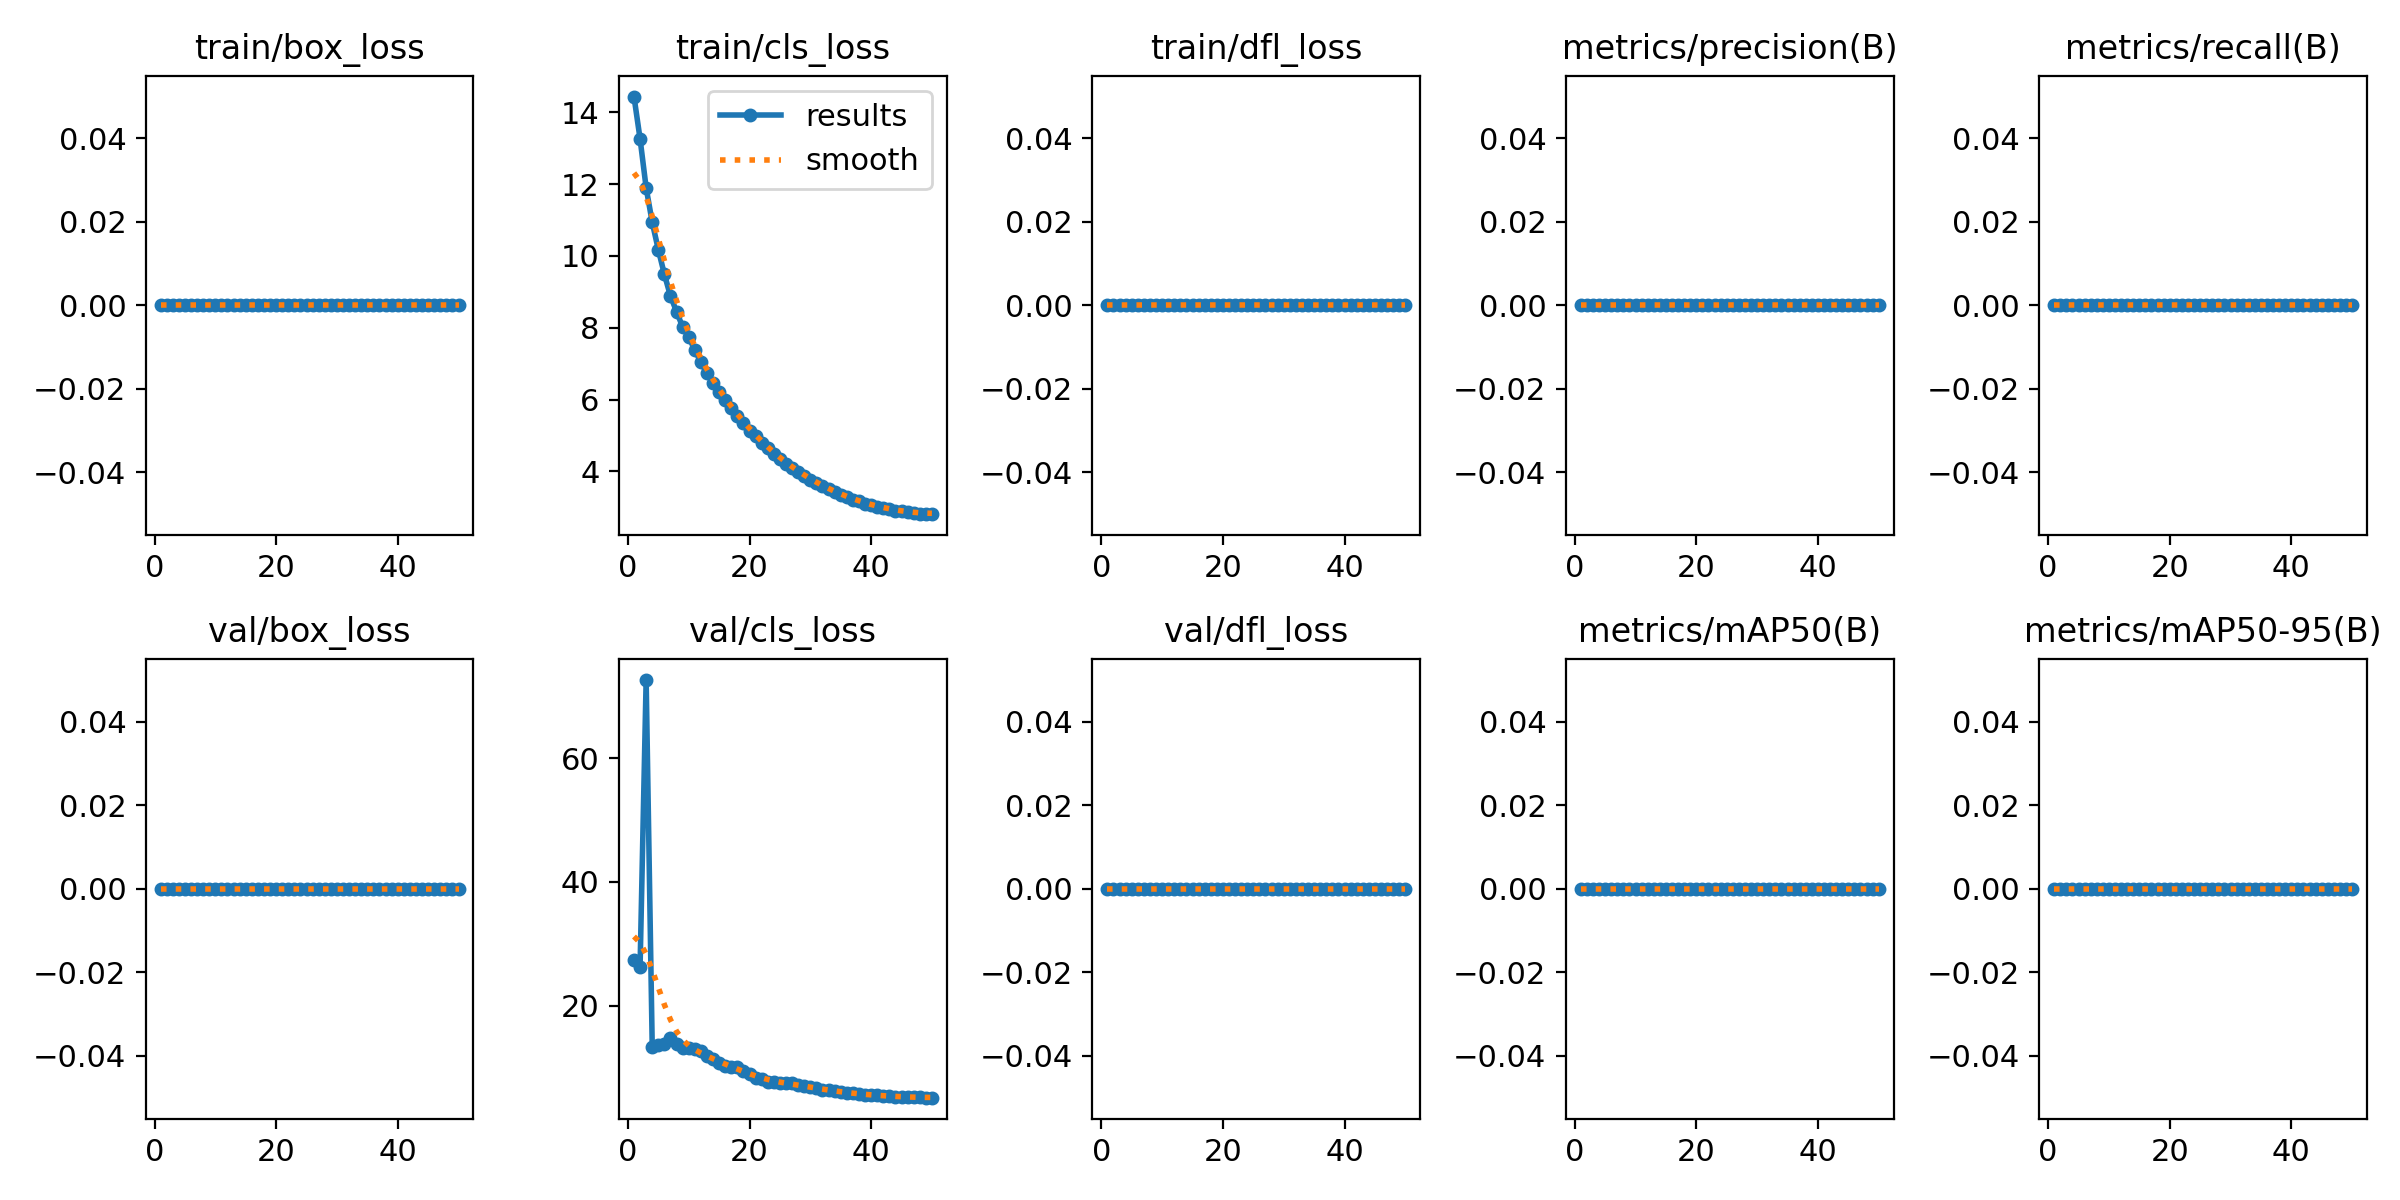

The table this chart was drawn from, first rows:
epoch, time, train/box_loss, train/cls_loss, train/dfl_loss, metrics/precision(B), metrics/recall(B), metrics/mAP50(B), metrics/mAP50-95(B), val/box_loss, val/cls_loss, val/dfl_loss, lr/pg0, lr/pg1, lr/pg2
1, 149, 0, 14.44, 0, 0, 0, 0, 0, 0, 27.41, 0, 0.0006525, 0.0006525, 0.0006525
2, 295.9, 0, 13.26, 0, 0, 0, 0, 0, 0, 26.3, 0, 0.001293, 0.001293, 0.001293
3, 439, 0, 11.89, 0, 0, 0, 0, 0, 0, 72.6, 0, 0.001907, 0.001907, 0.001907
4, 586.5, 0, 10.94, 0, 0, 0, 0, 0, 0, 13.37, 0, 0.001881, 0.001881, 0.001881
5, 720.2, 0, 10.18, 0, 0, 0, 0, 0, 0, 13.75, 0, 0.001842, 0.001842, 0.001842
6, 854.2, 0, 9.488, 0, 0, 0, 0, 0, 0, 13.84, 0, 0.001802, 0.001802, 0.001802
7, 986.9, 0, 8.885, 0, 0, 0, 0, 0, 0, 14.76, 0, 0.001762, 0.001762, 0.001762
8, 1120, 0, 8.45, 0, 0, 0, 0, 0, 0, 13.82, 0, 0.001723, 0.001723, 0.001723
9, 1254, 0, 8.025, 0, 0, 0, 0, 0, 0, 13.22, 0, 0.001683, 0.001683, 0.001683
10, 1405, 0, 7.743, 0, 0, 0, 0, 0, 0, 13.25, 0, 0.001644, 0.001644, 0.001644
11, 1538, 0, 7.38, 0, 0, 0, 0, 0, 0, 12.99, 0, 0.001604, 0.001604, 0.001604
12, 1673, 0, 7.045, 0, 0, 0, 0, 0, 0, 12.64, 0, 0.001564, 0.001564, 0.001564
13, 1831, 0, 6.735, 0, 0, 0, 0, 0, 0, 11.93, 0, 0.001525, 0.001525, 0.001525
14, 1984, 0, 6.469, 0, 0, 0, 0, 0, 0, 11.38, 0, 0.001485, 0.001485, 0.001485
15, 2134, 0, 6.224, 0, 0, 0, 0, 0, 0, 10.73, 0, 0.001446, 0.001446, 0.001446
16, 2300, 0, 5.983, 0, 0, 0, 0, 0, 0, 10.32, 0, 0.001406, 0.001406, 0.001406
17, 2484, 0, 5.765, 0, 0, 0, 0, 0, 0, 10.18, 0, 0.001366, 0.001366, 0.001366
18, 2631, 0, 5.54, 0, 0, 0, 0, 0, 0, 10.07, 0, 0.001327, 0.001327, 0.001327
19, 2774, 0, 5.344, 0, 0, 0, 0, 0, 0, 9.42, 0, 0.001287, 0.001287, 0.001287
20, 2922, 0, 5.14, 0, 0, 0, 0, 0, 0, 8.992, 0, 0.001248, 0.001248, 0.001248
21, 3071, 0, 4.977, 0, 0, 0, 0, 0, 0, 8.348, 0, 0.001208, 0.001208, 0.001208
22, 3221, 0, 4.794, 0, 0, 0, 0, 0, 0, 8.132, 0, 0.001168, 0.001168, 0.001168
23, 3367, 0, 4.651, 0, 0, 0, 0, 0, 0, 7.729, 0, 0.001129, 0.001129, 0.001129
24, 3518, 0, 4.483, 0, 0, 0, 0, 0, 0, 7.71, 0, 0.001089, 0.001089, 0.001089
25, 3667, 0, 4.36, 0, 0, 0, 0, 0, 0, 7.573, 0, 0.00105, 0.00105, 0.00105
26, 3816, 0, 4.219, 0, 0, 0, 0, 0, 0, 7.605, 0, 0.00101, 0.00101, 0.00101
27, 3966, 0, 4.101, 0, 0, 0, 0, 0, 0, 7.464, 0, 0.0009704, 0.0009704, 0.0009704
28, 4116, 0, 3.982, 0, 0, 0, 0, 0, 0, 7.146, 0, 0.0009308, 0.0009308, 0.0009308
29, 4289, 0, 3.877, 0, 0, 0, 0, 0, 0, 7.047, 0, 0.0008912, 0.0008912, 0.0008912
30, 4443, 0, 3.77, 0, 0, 0, 0, 0, 0, 6.885, 0, 0.0008516, 0.0008516, 0.0008516
31, 4606, 0, 3.675, 0, 0, 0, 0, 0, 0, 6.761, 0, 0.000812, 0.000812, 0.000812
32, 4752, 0, 3.586, 0, 0, 0, 0, 0, 0, 6.44, 0, 0.0007724, 0.0007724, 0.0007724
33, 4913, 0, 3.505, 0, 0, 0, 0, 0, 0, 6.392, 0, 0.0007328, 0.0007328, 0.0007328
34, 5052, 0, 3.428, 0, 0, 0, 0, 0, 0, 6.194, 0, 0.0006932, 0.0006932, 0.0006932
35, 5192, 0, 3.352, 0, 0, 0, 0, 0, 0, 6.097, 0, 0.0006536, 0.0006536, 0.0006536
36, 5331, 0, 3.287, 0, 0, 0, 0, 0, 0, 5.934, 0, 0.000614, 0.000614, 0.000614
37, 5471, 0, 3.22, 0, 0, 0, 0, 0, 0, 5.867, 0, 0.0005744, 0.0005744, 0.0005744
38, 5611, 0, 3.168, 0, 0, 0, 0, 0, 0, 5.732, 0, 0.0005348, 0.0005348, 0.0005348
39, 5750, 0, 3.106, 0, 0, 0, 0, 0, 0, 5.657, 0, 0.0004952, 0.0004952, 0.0004952
40, 5890, 0, 3.063, 0, 0, 0, 0, 0, 0, 5.607, 0, 0.0004556, 0.0004556, 0.0004556
41, 6031, 0, 3.015, 0, 0, 0, 0, 0, 0, 5.53, 0, 0.000416, 0.000416, 0.000416
42, 6171, 0, 2.978, 0, 0, 0, 0, 0, 0, 5.488, 0, 0.0003764, 0.0003764, 0.0003764
43, 6311, 0, 2.943, 0, 0, 0, 0, 0, 0, 5.4, 0, 0.0003368, 0.0003368, 0.0003368
44, 6450, 0, 2.913, 0, 0, 0, 0, 0, 0, 5.351, 0, 0.0002972, 0.0002972, 0.0002972
45, 6592, 0, 2.887, 0, 0, 0, 0, 0, 0, 5.277, 0, 0.0002576, 0.0002576, 0.0002576
46, 6731, 0, 2.864, 0, 0, 0, 0, 0, 0, 5.258, 0, 0.000218, 0.000218, 0.000218
47, 6871, 0, 2.845, 0, 0, 0, 0, 0, 0, 5.22, 0, 0.0001784, 0.0001784, 0.0001784
48, 7011, 0, 2.83, 0, 0, 0, 0, 0, 0, 5.209, 0, 0.0001388, 0.0001388, 0.0001388
49, 7167, 0, 2.82, 0, 0, 0, 0, 0, 0, 5.177, 0, 9.92e-05, 9.92e-05, 9.92e-05
50, 7382, 0, 2.812, 0, 0, 0, 0, 0, 0, 5.173, 0, 5.96e-05, 5.96e-05, 5.96e-05
